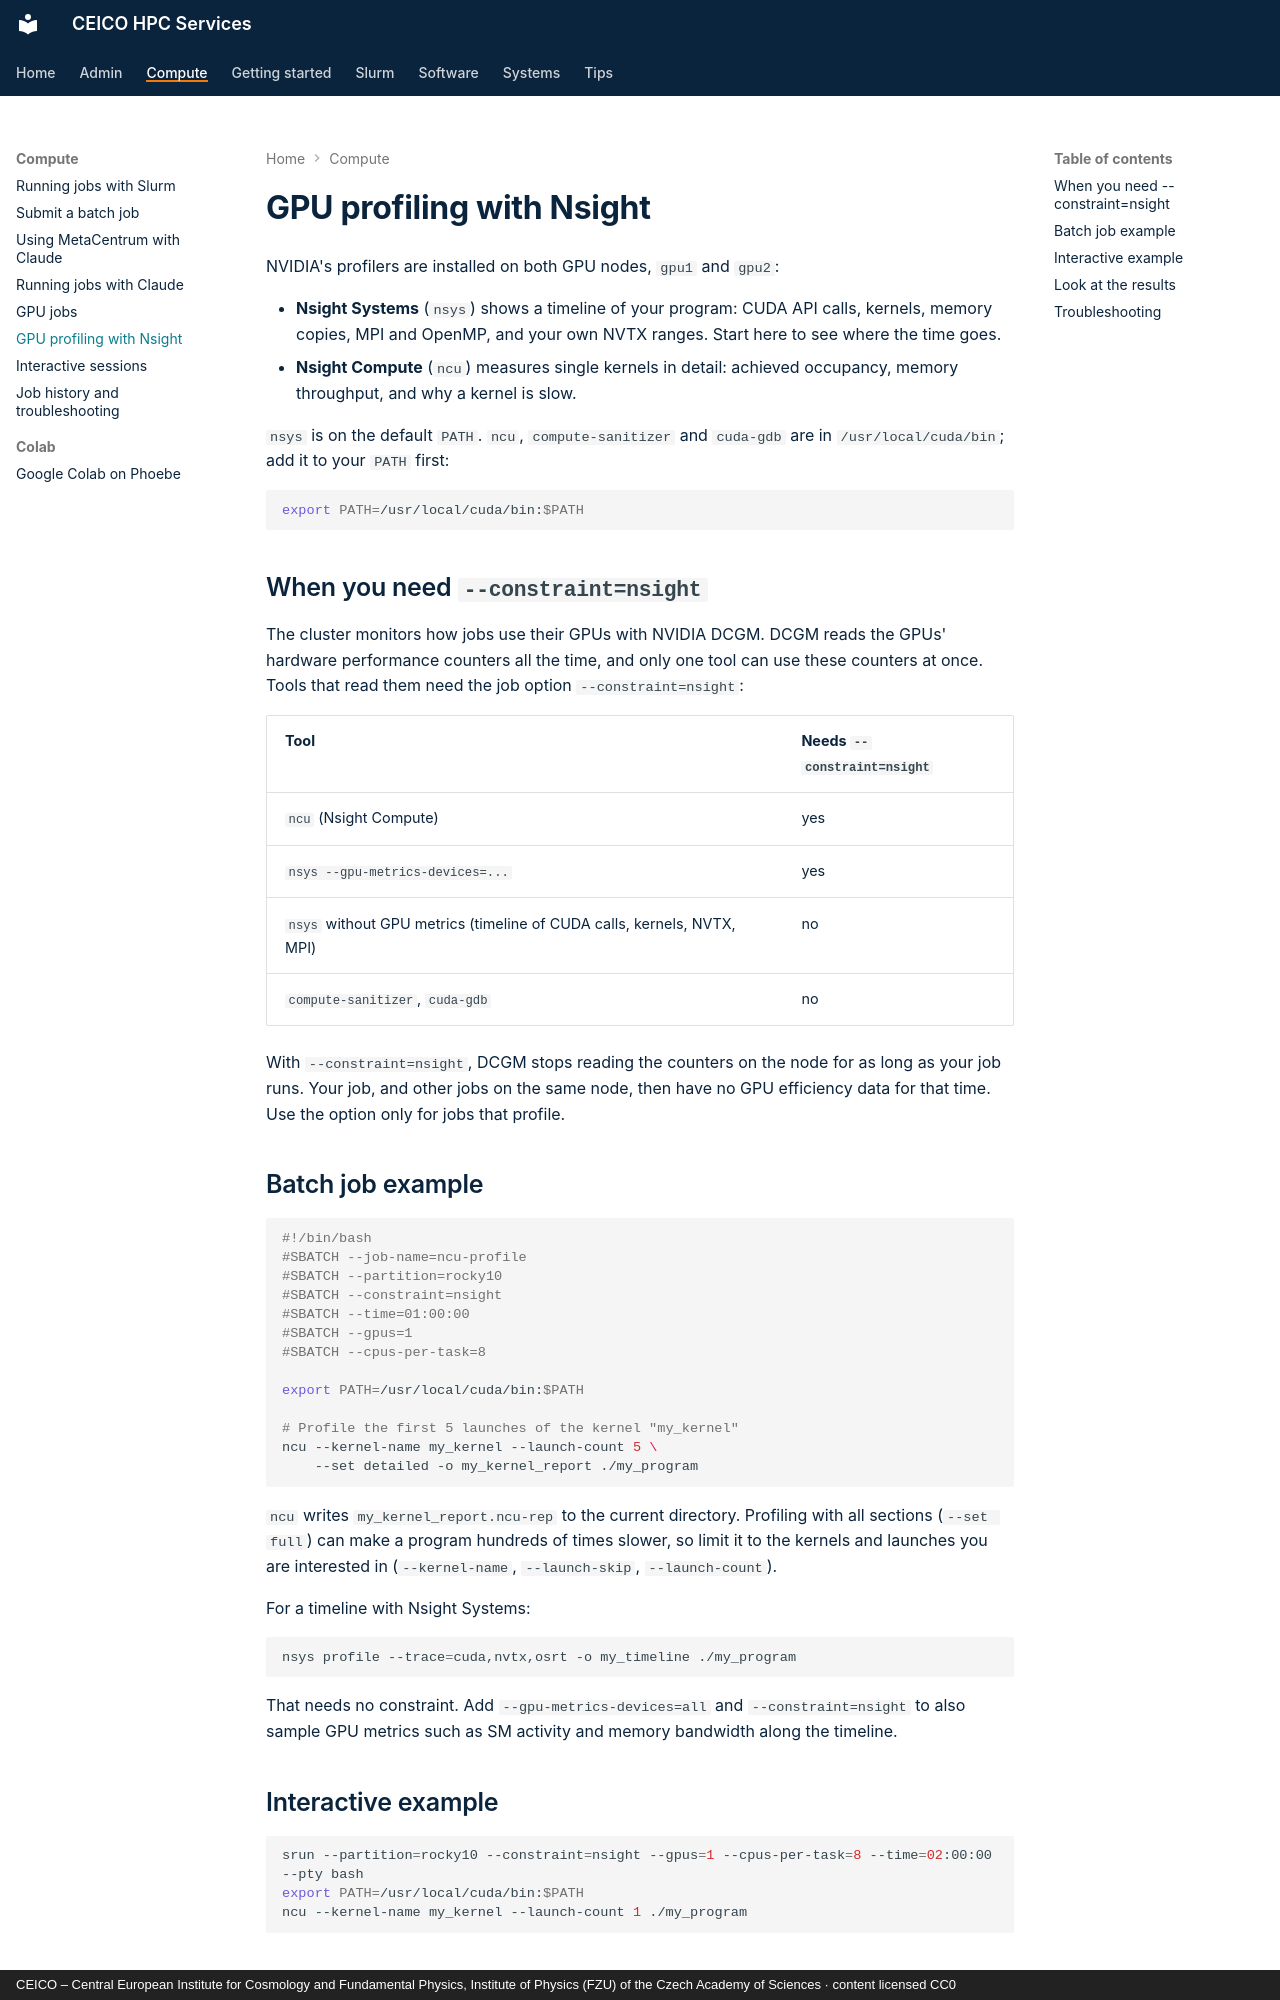

repository: ceico-cz/hpc-docs · page: compute/gpu-profiling/index.html · generator: mkdocs · copyright: CEICO – Central European Institute for Cosmology and Fundamental Physics, Institute of Physics (FZU) of the Czech Academy of Sciences · content licensed CC0

---
title: "GPU profiling with Nsight"
description: "Profile CUDA kernels on Phoebe's A100 GPUs with Nsight Compute and Nsight Systems"
tags:
  - "slurm"
  - "gpu"
  - "profiling"
---

# GPU profiling with Nsight

NVIDIA's profilers are installed on both GPU nodes, `gpu1` and `gpu2`:

- **Nsight Systems** (`nsys`) shows a timeline of your program: CUDA API calls, kernels,
  memory copies, MPI and OpenMP, and your own NVTX ranges. Start here to see where the time
  goes.
- **Nsight Compute** (`ncu`) measures single kernels in detail: achieved occupancy, memory
  throughput, and why a kernel is slow.

`nsys` is on the default `PATH`. `ncu`, `compute-sanitizer` and `cuda-gdb` are in
`/usr/local/cuda/bin`; add it to your `PATH` first:

```shell
export PATH=/usr/local/cuda/bin:$PATH
```

## When you need `--constraint=nsight`

The cluster monitors how jobs use their GPUs with NVIDIA DCGM. DCGM reads the GPUs' hardware
performance counters all the time, and only one tool can use these counters at once. Tools
that read them need the job option `--constraint=nsight`:

| Tool | Needs `--constraint=nsight` |
| --- | --- |
| `ncu` (Nsight Compute) | yes |
| `nsys --gpu-metrics-devices=...` | yes |
| `nsys` without GPU metrics (timeline of CUDA calls, kernels, NVTX, MPI) | no |
| `compute-sanitizer`, `cuda-gdb` | no |

With `--constraint=nsight`, DCGM stops reading the counters on the node for as long as your
job runs. Your job, and other jobs on the same node, then have no GPU efficiency data for
that time. Use the option only for jobs that profile.

## Batch job example

```shell
#!/bin/bash
#SBATCH --job-name=ncu-profile
#SBATCH --partition=rocky10
#SBATCH --constraint=nsight
#SBATCH --time=01:00:00
#SBATCH --gpus=1
#SBATCH --cpus-per-task=8

export PATH=/usr/local/cuda/bin:$PATH

# Profile the first 5 launches of the kernel "my_kernel"
ncu --kernel-name my_kernel --launch-count 5 \
    --set detailed -o my_kernel_report ./my_program
```

`ncu` writes `my_kernel_report.ncu-rep` to the current directory. Profiling with all
sections (`--set full`) can make a program hundreds of times slower, so limit it to the
kernels and launches you are interested in (`--kernel-name`, `--launch-skip`,
`--launch-count`).

For a timeline with Nsight Systems:

```shell
nsys profile --trace=cuda,nvtx,osrt -o my_timeline ./my_program
```

That needs no constraint. Add `--gpu-metrics-devices=all` and `--constraint=nsight` to also
sample GPU metrics such as SM activity and memory bandwidth along the timeline.

## Interactive example

```shell
srun --partition=rocky10 --constraint=nsight --gpus=1 --cpus-per-task=8 --time=02:00:00 --pty bash
export PATH=/usr/local/cuda/bin:$PATH
ncu --kernel-name my_kernel --launch-count 1 ./my_program
```
